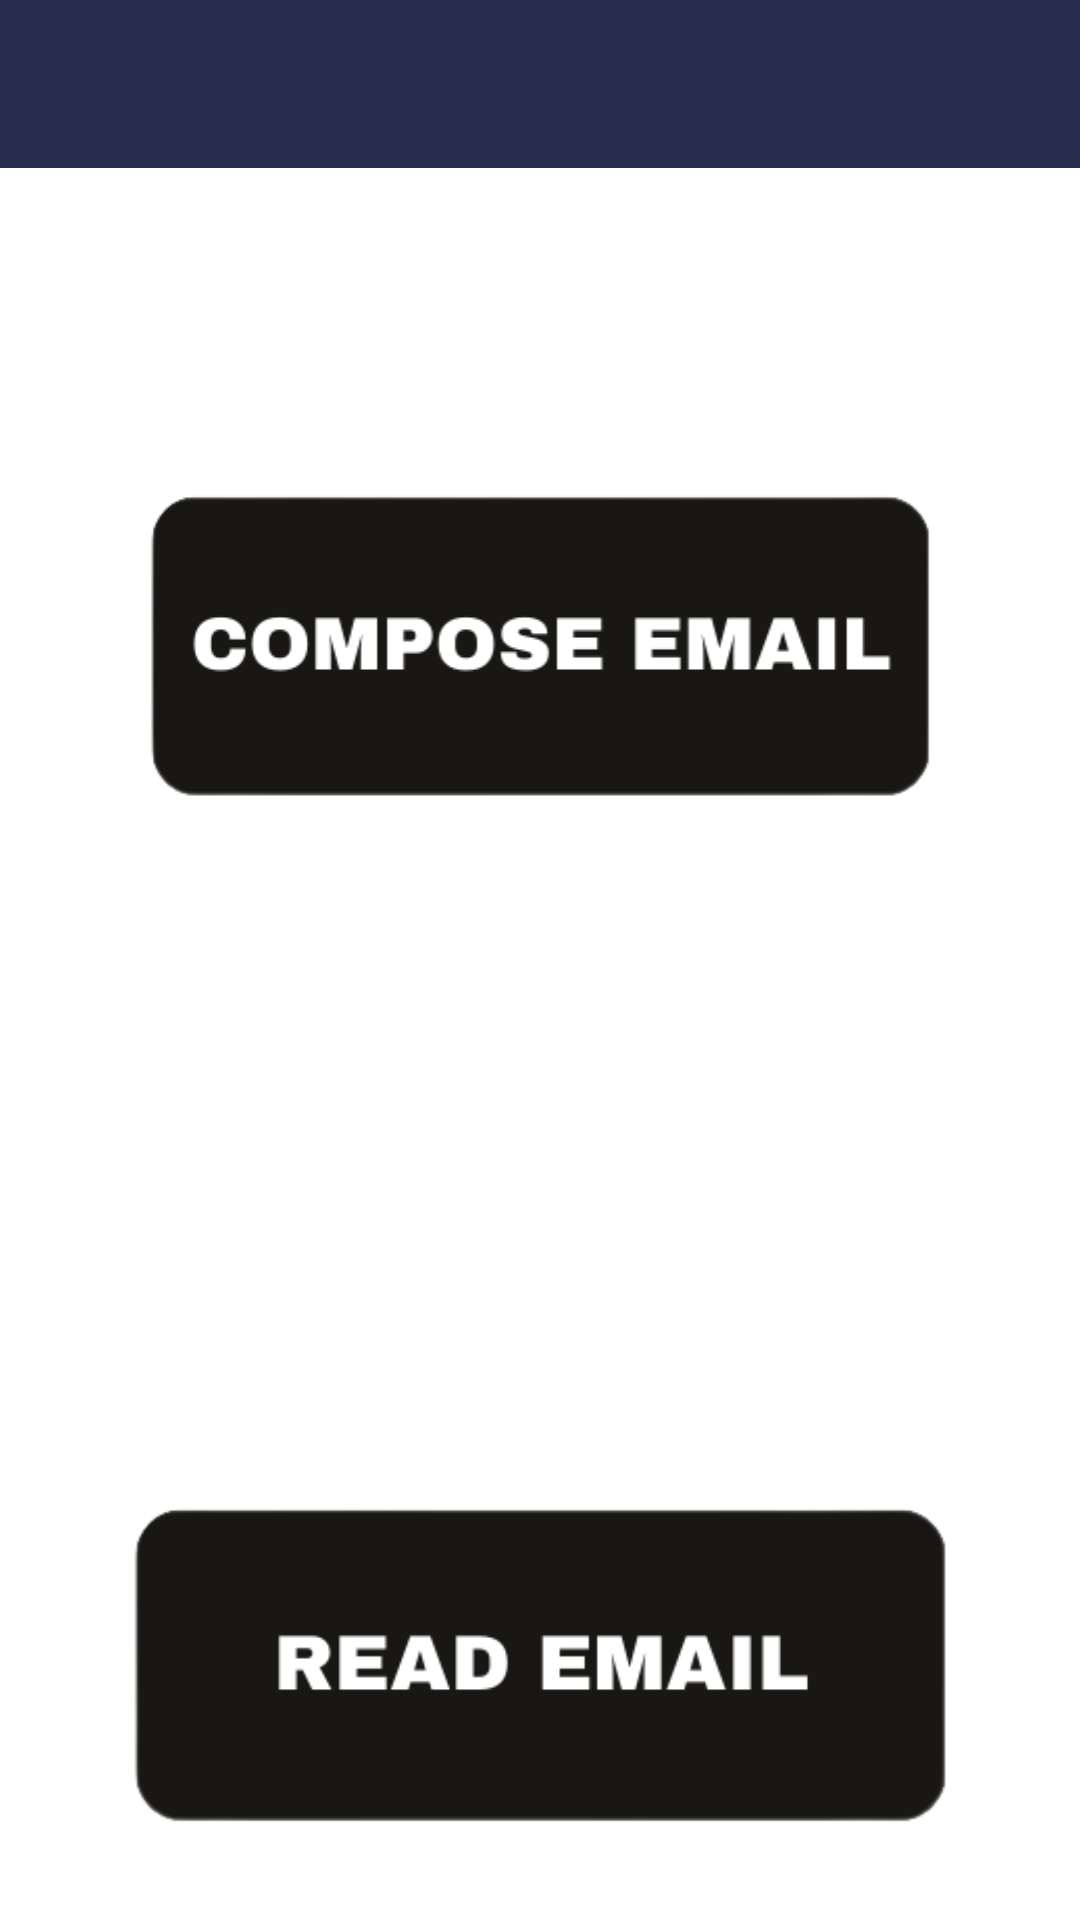

Android layout source for this screen:
<!-- AndroidManifest.xml: application theme Theme.EmailApplication -->
<!-- res/layout/second_screen.xml -->
<?xml version="1.0" encoding="utf-8"?>
<androidx.constraintlayout.widget.ConstraintLayout xmlns:android="http://schemas.android.com/apk/res/android"
    xmlns:app="http://schemas.android.com/apk/res-auto"
    xmlns:tools="http://schemas.android.com/tools"
    android:layout_width="match_parent"
    android:layout_height="match_parent"
    android:background="#ffffff"
    tools:context=".MainActivity">

    <androidx.appcompat.widget.Toolbar
        android:backgroundTint="#272D4C"
        android:id="@+id/toolbar"
        android:layout_width="409dp"
        android:layout_height="wrap_content"
        android:background="?attr/colorPrimary"
        android:minHeight="?attr/actionBarSize"
        android:theme="?attr/actionBarTheme"
        app:layout_constraintEnd_toEndOf="parent"
        app:layout_constraintStart_toStartOf="parent"
        app:layout_constraintTop_toTopOf="parent" />

    <ImageView
        android:id="@+id/composeBtn"
        android:layout_width="410dp"
        android:layout_height="333dp"
        app:layout_constraintEnd_toEndOf="parent"
        app:layout_constraintStart_toStartOf="parent"
        app:layout_constraintTop_toBottomOf="@+id/toolbar"
        app:srcCompat="@drawable/compose_email_removebg_preview" />

    <ImageView
        android:id="@+id/readBtn"
        android:layout_width="410dp"
        android:layout_height="347dp"
        app:layout_constraintEnd_toEndOf="parent"
        app:layout_constraintStart_toStartOf="parent"
        app:layout_constraintTop_toBottomOf="@+id/composeBtn"
        app:srcCompat="@drawable/read_email_removebg_preview" />

</androidx.constraintlayout.widget.ConstraintLayout>
<!-- resources referenced by this layout -->
<resources>
  <!-- drawable compose_email_removebg_preview: png bitmap (drawable, 13268 bytes) -->
  <!-- drawable read_email_removebg_preview: png bitmap (drawable, 10631 bytes) -->
  <style name="Theme.EmailApplication" parent="Theme.MaterialComponents.DayNight.DarkActionBar">
          
          <item name="colorPrimary">@color/purple_500</item>
          <item name="colorPrimaryVariant">@color/purple_700</item>
          <item name="colorOnPrimary">@color/white</item>
          
          <item name="colorSecondary">@color/teal_200</item>
          <item name="colorSecondaryVariant">@color/teal_700</item>
          <item name="colorOnSecondary">@color/black</item>
          
          <item name="android:statusBarColor" tools:targetApi="l">?attr/colorPrimaryVariant</item>
          
      </style>
  <!-- not gathered from this repository: default colours our renderer supplied (Android Studio template values) -->
  <color name="purple_500">#FF6200EE</color>
  <color name="purple_700">#FF3700B3</color>
  <color name="teal_200">#FF03DAC5</color>
  <color name="teal_700">#FF018786</color>
  <color name="black">#FF000000</color>
  <color name="white">#FFFFFFFF</color>
</resources>
